Run: headless pygame with SDL's dummy video driver; simulated clock (each Clock.tick advances the game by its frame time, no real sleeping); random seed 0; keys injected as events and as key.get_pressed() state; mouse plan: one left click at the window centre at the start of phase 2, then a move to the lower-right quarter at the start of phase 3.
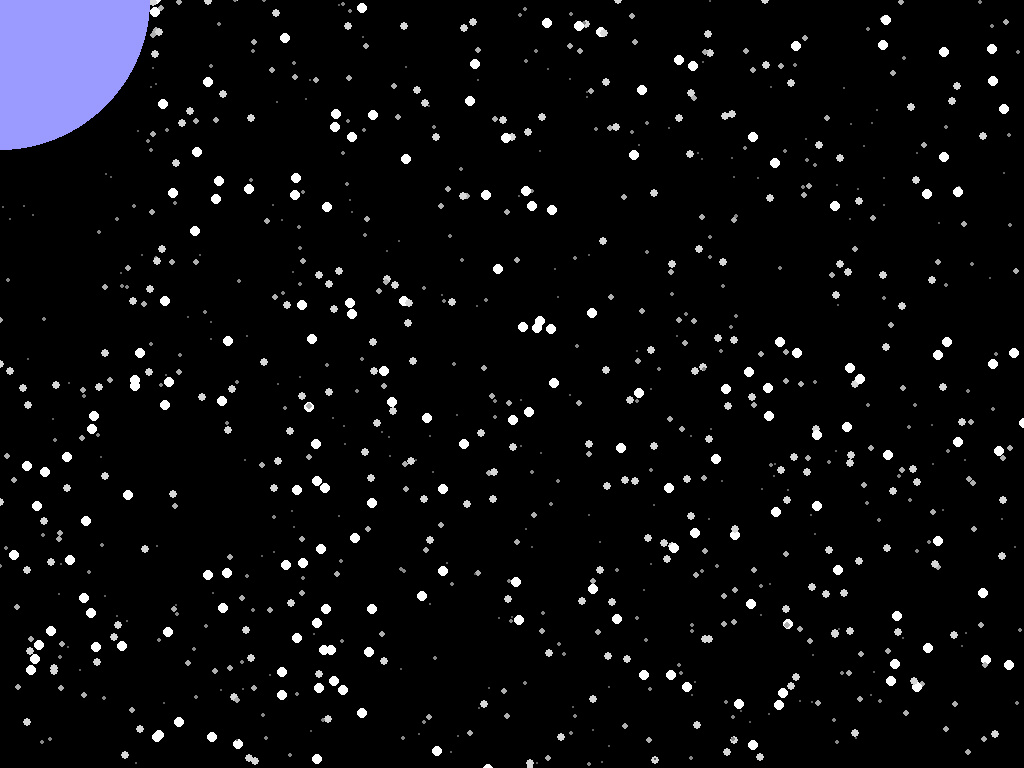
Frame 1 of 2 · flips 1–60 · no input
Frame 2 of 2 · flips 61–180 · clicked the window centre · tapped SPACE, RETURN · held RIGHT (→), D (game ended) · screen unchanged from frame 1, image omitted

The pygame program that drew these frames:

import sys
import pygame
from random import randint

pygame.init()

info = pygame.display.Info()
WIDTH, HEIGHT = info.current_w, info.current_h

screen = pygame.display.set_mode((WIDTH, HEIGHT), pygame.FULLSCREEN)
clock = pygame.time.Clock()

objects = []
count = 1000
maxSize = 5

for i in range(count):
    x, y = randint(0, WIDTH), randint(0, HEIGHT)
    size = randint(1, maxSize)
    objects.append([x, y, size])


def draw():
    for obj in objects:
        c_x, c_y = obj[0], obj[1]
        c_size = obj[2]
        c = 55 + 200 // maxSize * c_size
        color = (c, c, c)
        pygame.draw.circle(screen, color, (c_x, c_y), c_size)


def main():
    while 1:
        for e in pygame.event.get():
            if e.type == pygame.KEYDOWN:
                pygame.quit()
                sys.exit()
        mx, my = pygame.mouse.get_pos()
        for obj in objects:
            d = ((mx - obj[0]) ** 2 + (my - obj[1]) ** 2) ** 0.5
            if d < 150:
                obj[0] += (obj[0] - mx) * 0.1
                obj[1] += (obj[1] - my) * 0.1
            obj[1] += obj[2]

            if obj[1] - obj[2] > HEIGHT:
                obj[0], obj[1] = randint(0, WIDTH), -randint(10, 100)
        screen.fill((0, 0, 0))
        draw()
        pygame.draw.circle(screen, (155, 155, 255), (mx, my), 150)
        pygame.display.update()
        clock.tick(60)


main()
